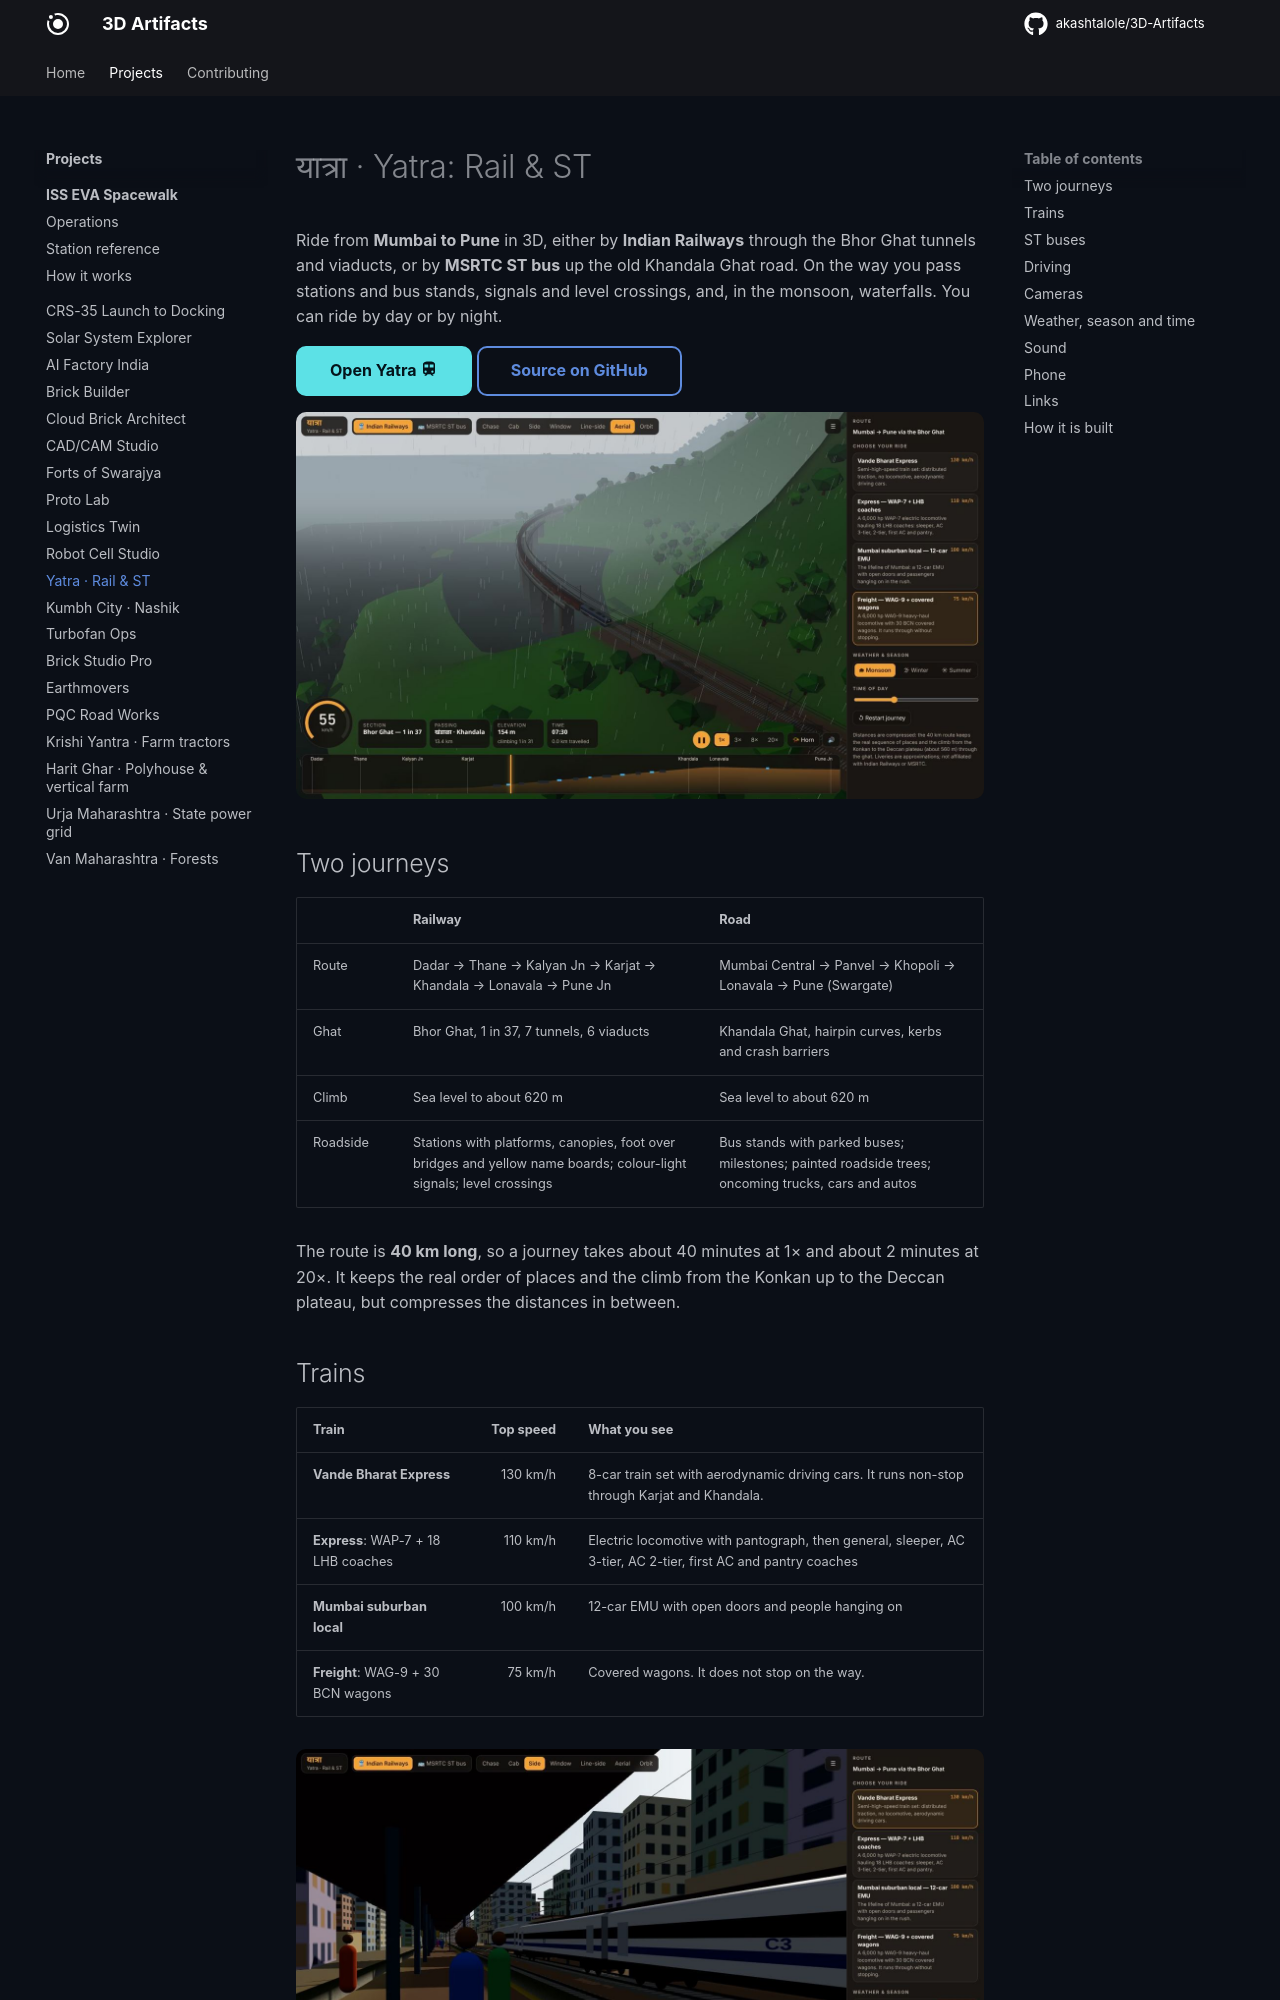

repository: akashtalole/3D-Artifacts · page: projects/yatra/index.html · generator: mkdocs

# यात्रा · Yatra: Rail & ST

Ride from **Mumbai to Pune** in 3D, either by **Indian Railways** through the Bhor Ghat
tunnels and viaducts, or by **MSRTC ST bus** up the old Khandala Ghat road. On the way you
pass stations and bus stands, signals and level crossings, and, in the monsoon, waterfalls.
You can ride by day or by night.

[Open Yatra :material-train:](../../apps/yatra/){ .md-button .md-button--primary }
[Source on GitHub](https://github.com/akashtalole/3D-Artifacts/tree/main/projects/yatra){ .md-button }

![A train on a curved viaduct in the Bhor Ghat during the monsoon](../../assets/yatra/viaduct-aerial.jpg)

## Two journeys

| | Railway | Road |
| --- | --- | --- |
| Route | Dadar → Thane → Kalyan Jn → Karjat → Khandala → Lonavala → Pune Jn | Mumbai Central → Panvel → Khopoli → Lonavala → Pune (Swargate) |
| Ghat | Bhor Ghat, 1 in 37, 7 tunnels, 6 viaducts | Khandala Ghat, hairpin curves, kerbs and crash barriers |
| Climb | Sea level to about 620 m | Sea level to about 620 m |
| Roadside | Stations with platforms, canopies, foot over bridges and yellow name boards; colour-light signals; level crossings | Bus stands with parked buses; milestones; painted roadside trees; oncoming trucks, cars and autos |

The route is **40 km long**, so a journey takes about 40 minutes at 1× and about 2
minutes at 20×. It keeps the real order of places and the climb from the Konkan up to the
Deccan plateau, but compresses the distances in between.
